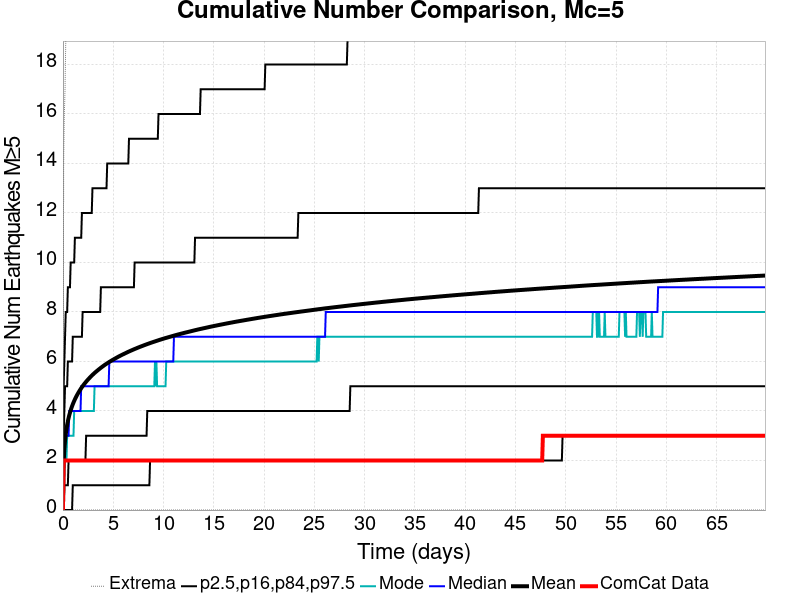

The file beside this chart, header and first rows:
Time (days), ComCat Data, Simulation Mean, Simulation Median, Simulation Mode, Simulation Minimum, Simulation Maximum, 2.5 %-ile, 16 %-ile, 84 %-ile, 97.5 %-ile
0.0, 0.0, 0.0, 0.0, 0.0, 0.0, 0.0, 0.0, 0.0, 0.0, 0.0
0.06989, 2.0, 1.905, 2.0, 1.0, 0.0, 14.0, 0.0, 0.0, 3.0, 5.0
0.1398, 2.0, 2.46, 2.0, 2.0, 0.0, 16.0, 0.0, 1.0, 4.0, 6.0
0.2097, 2.0, 2.811, 3.0, 2.0, 0.0, 17.0, 0.0, 1.0, 5.0, 7.0
0.2795, 2.0, 3.067, 3.0, 2.0, 0.0, 19.0, 0.0, 1.0, 5.0, 8.0
0.3494, 2.0, 3.268, 3.0, 2.0, 0.0, 22.0, 0.0, 1.0, 5.0, 8.0
0.4193, 2.0, 3.439, 3.0, 3.0, 0.0, 23.0, 0.0, 1.0, 5.0, 8.0
0.4892, 2.0, 3.586, 3.0, 3.0, 0.0, 23.0, 0.0, 1.0, 6.0, 9.0
0.5591, 2.0, 3.716, 3.0, 3.0, 0.0, 23.0, 0.0, 2.0, 6.0, 9.0
0.629, 2.0, 3.832, 4.0, 3.0, 0.0, 23.0, 0.0, 2.0, 6.0, 9.0
0.6989, 2.0, 3.933, 4.0, 3.0, 0.0, 23.0, 0.0, 2.0, 6.0, 9.0
0.7688, 2.0, 4.028, 4.0, 3.0, 0.0, 24.0, 0.0, 2.0, 6.0, 10.0
0.8386, 2.0, 4.116, 4.0, 3.0, 0.0, 24.0, 0.0, 2.0, 6.0, 10.0
0.9085, 2.0, 4.197, 4.0, 3.0, 0.0, 24.0, 0.0, 2.0, 6.0, 10.0
0.9784, 2.0, 4.272, 4.0, 3.0, 0.0, 24.0, 1.0, 2.0, 7.0, 10.0
1.048, 2.0, 4.342, 4.0, 3.0, 0.0, 24.0, 1.0, 2.0, 7.0, 10.0
1.118, 2.0, 4.408, 4.0, 4.0, 0.0, 25.0, 1.0, 2.0, 7.0, 10.0
1.188, 2.0, 4.47, 4.0, 4.0, 0.0, 25.0, 1.0, 2.0, 7.0, 11.0
1.258, 2.0, 4.53, 4.0, 4.0, 0.0, 25.0, 1.0, 2.0, 7.0, 11.0
1.328, 2.0, 4.587, 4.0, 4.0, 0.0, 25.0, 1.0, 2.0, 7.0, 11.0
1.398, 2.0, 4.641, 4.0, 4.0, 0.0, 25.0, 1.0, 2.0, 7.0, 11.0
1.468, 2.0, 4.692, 4.0, 4.0, 0.0, 25.0, 1.0, 2.0, 7.0, 11.0
1.538, 2.0, 4.742, 4.0, 4.0, 0.0, 25.0, 1.0, 2.0, 7.0, 11.0
1.607, 2.0, 4.79, 4.0, 4.0, 0.0, 25.0, 1.0, 2.0, 7.0, 11.0
1.677, 2.0, 4.837, 4.0, 4.0, 0.0, 26.0, 1.0, 2.0, 7.0, 11.0
1.747, 2.0, 4.881, 4.0, 4.0, 0.0, 26.0, 1.0, 2.0, 7.0, 11.0
1.817, 2.0, 4.924, 5.0, 4.0, 0.0, 26.0, 1.0, 2.0, 7.0, 11.0
1.887, 2.0, 4.964, 5.0, 4.0, 0.0, 26.0, 1.0, 2.0, 7.0, 12.0
1.957, 2.0, 5.006, 5.0, 4.0, 0.0, 26.0, 1.0, 2.0, 8.0, 12.0
2.027, 2.0, 5.043, 5.0, 4.0, 0.0, 26.0, 1.0, 2.0, 8.0, 12.0
2.097, 2.0, 5.08, 5.0, 4.0, 0.0, 27.0, 1.0, 2.0, 8.0, 12.0
2.166, 2.0, 5.116, 5.0, 4.0, 0.0, 28.0, 1.0, 2.0, 8.0, 12.0
2.236, 2.0, 5.151, 5.0, 4.0, 0.0, 28.0, 1.0, 2.0, 8.0, 12.0
2.306, 2.0, 5.186, 5.0, 4.0, 0.0, 29.0, 1.0, 3.0, 8.0, 12.0
2.376, 2.0, 5.22, 5.0, 4.0, 0.0, 29.0, 1.0, 3.0, 8.0, 12.0
2.446, 2.0, 5.252, 5.0, 4.0, 0.0, 30.0, 1.0, 3.0, 8.0, 12.0
2.516, 2.0, 5.283, 5.0, 4.0, 0.0, 30.0, 1.0, 3.0, 8.0, 12.0
2.586, 2.0, 5.314, 5.0, 4.0, 0.0, 30.0, 1.0, 3.0, 8.0, 12.0
2.656, 2.0, 5.344, 5.0, 4.0, 0.0, 30.0, 1.0, 3.0, 8.0, 12.0
2.726, 2.0, 5.373, 5.0, 4.0, 0.0, 30.0, 1.0, 3.0, 8.0, 12.0
2.795, 2.0, 5.403, 5.0, 4.0, 0.0, 30.0, 1.0, 3.0, 8.0, 12.0
2.865, 2.0, 5.431, 5.0, 4.0, 0.0, 30.0, 1.0, 3.0, 8.0, 12.0
2.935, 2.0, 5.459, 5.0, 4.0, 0.0, 30.0, 1.0, 3.0, 8.0, 13.0
3.005, 2.0, 5.486, 5.0, 4.0, 0.0, 30.0, 1.0, 3.0, 8.0, 13.0
3.075, 2.0, 5.513, 5.0, 4.0, 0.0, 30.0, 1.0, 3.0, 8.0, 13.0
3.145, 2.0, 5.538, 5.0, 5.0, 0.0, 31.0, 1.0, 3.0, 8.0, 13.0
3.215, 2.0, 5.564, 5.0, 5.0, 0.0, 31.0, 1.0, 3.0, 8.0, 13.0
3.285, 2.0, 5.588, 5.0, 5.0, 0.0, 31.0, 1.0, 3.0, 8.0, 13.0
3.355, 2.0, 5.612, 5.0, 5.0, 0.0, 31.0, 1.0, 3.0, 8.0, 13.0
3.424, 2.0, 5.635, 5.0, 5.0, 0.0, 31.0, 1.0, 3.0, 8.0, 13.0
3.494, 2.0, 5.659, 5.0, 5.0, 0.0, 31.0, 1.0, 3.0, 8.0, 13.0
3.564, 2.0, 5.682, 5.0, 5.0, 0.0, 31.0, 1.0, 3.0, 8.0, 13.0
3.634, 2.0, 5.704, 5.0, 5.0, 0.0, 31.0, 1.0, 3.0, 8.0, 13.0
3.704, 2.0, 5.727, 5.0, 5.0, 0.0, 31.0, 1.0, 3.0, 8.0, 13.0
3.774, 2.0, 5.749, 5.0, 5.0, 0.0, 31.0, 1.0, 3.0, 9.0, 13.0
3.844, 2.0, 5.771, 5.0, 5.0, 0.0, 31.0, 1.0, 3.0, 9.0, 13.0
3.914, 2.0, 5.791, 5.0, 5.0, 0.0, 31.0, 1.0, 3.0, 9.0, 13.0
3.984, 2.0, 5.812, 5.0, 5.0, 0.0, 31.0, 1.0, 3.0, 9.0, 13.0
4.053, 2.0, 5.833, 5.0, 5.0, 0.0, 31.0, 1.0, 3.0, 9.0, 13.0
4.123, 2.0, 5.853, 5.0, 5.0, 0.0, 32.0, 1.0, 3.0, 9.0, 13.0
... 940 more rows
